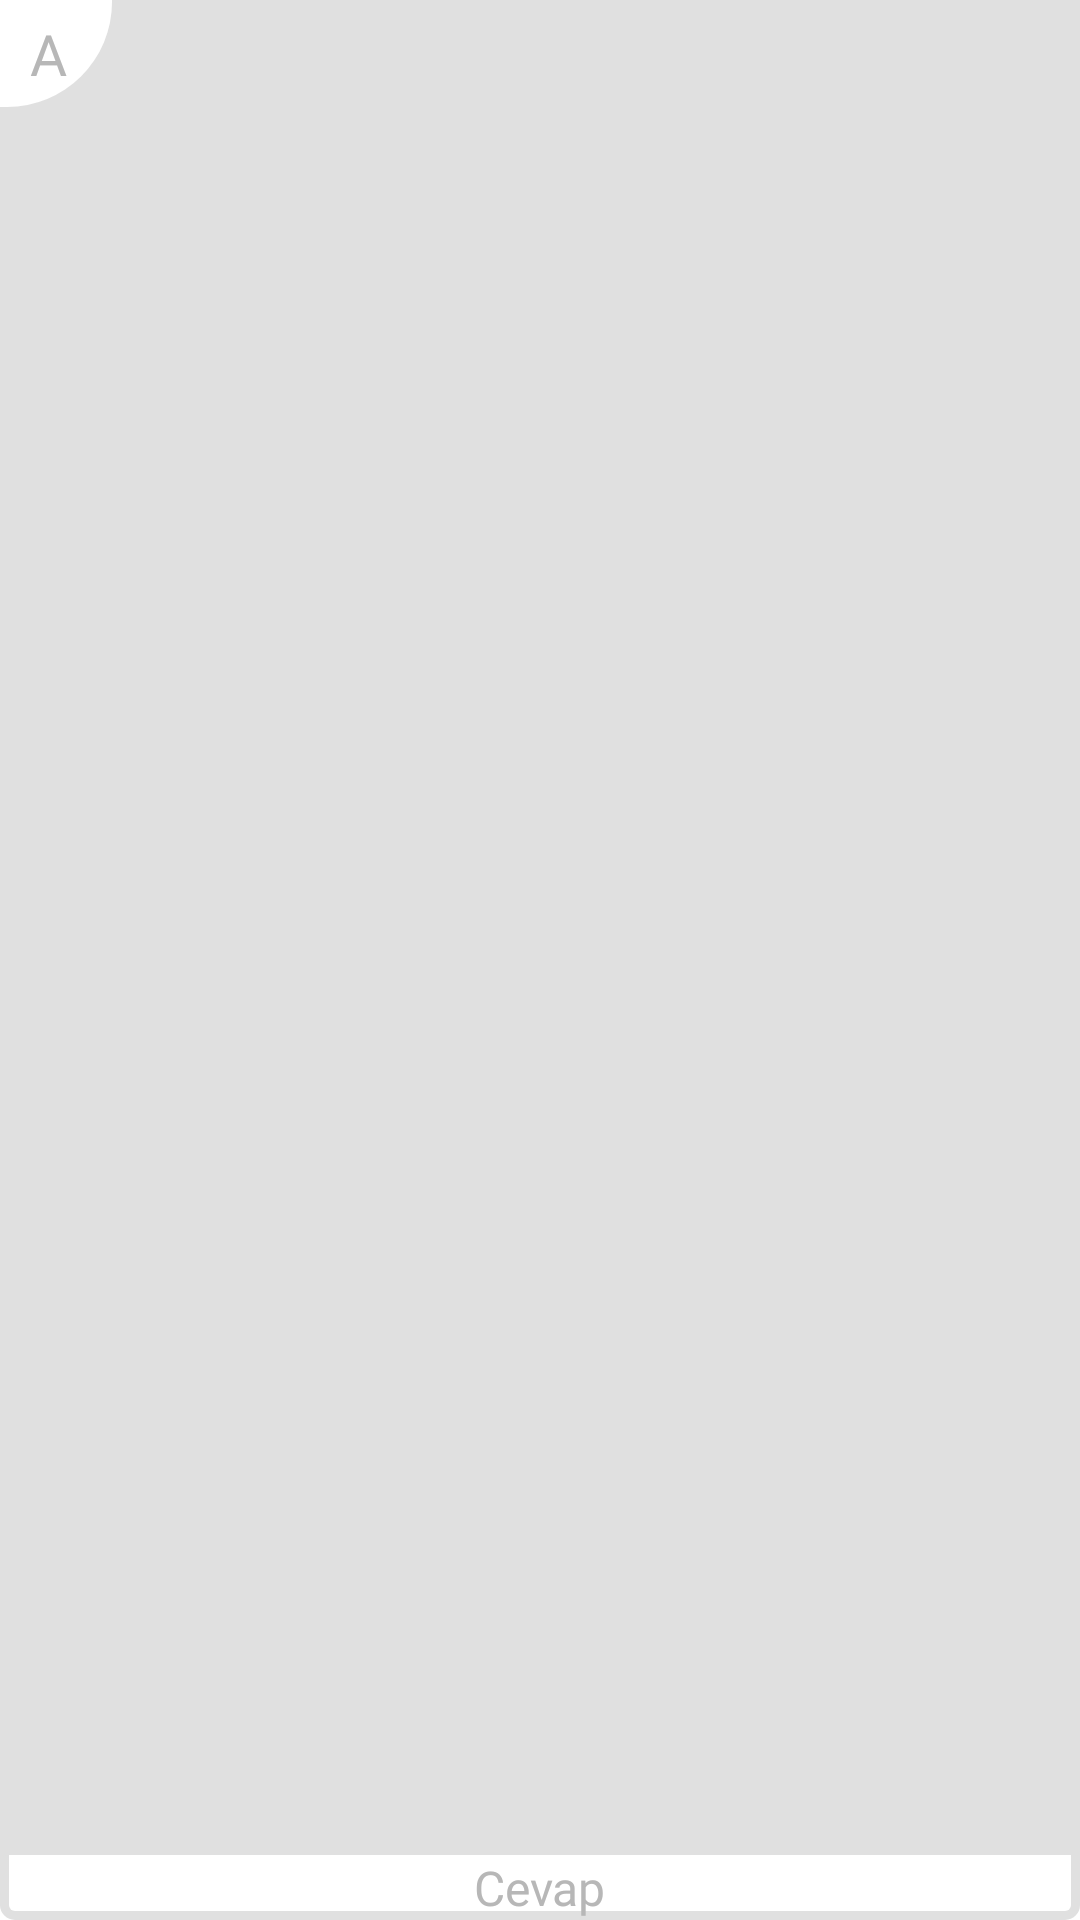

Layout XML and referenced resources for this Android screen:
<!-- AndroidManifest.xml: application theme Theme.Aybike -->
<!-- res/layout/question_type2_item.xml -->
<?xml version="1.0" encoding="utf-8"?>
<RelativeLayout xmlns:android="http://schemas.android.com/apk/res/android"
    android:layout_width="match_parent"
    android:layout_marginEnd="15dp"
    android:id="@+id/question_type2_item_relativeQuestion"
    android:layout_marginStart="15dp"
    android:layout_marginTop="15dp"
    android:background="@drawable/question_type2_bg"
    android:layout_height="230dp">

    <ImageView
        android:id="@+id/question_type2_item_imgAnswer"
        android:layout_width="match_parent"
        android:layout_height="wrap_content"
        android:layout_above="@+id/question_type2_item_txtAnswer"
        android:layout_alignParentTop="true"
        android:scaleType="centerCrop"
        android:src="@color/type2ShadowColor" />

    <TextView
        android:id="@+id/question_type2_item_txtAnswer"
        android:layout_width="wrap_content"
        android:layout_height="wrap_content"
        android:layout_alignParentBottom="true"
        android:layout_centerHorizontal="true"
        android:fontFamily="@font/poppins_black"
        android:text="Cevap"
        android:textColor="@color/type2TxtColor"
        android:textSize="16sp" />

    <TextView
        android:id="@+id/question_type2_item_txtChoice"
        android:layout_width="wrap_content"
        android:layout_height="wrap_content"
        android:background="@drawable/question_choice_bg"
        android:fontFamily="@font/poppins_black"
        android:paddingStart="10dp"
        android:paddingTop="5dp"
        android:paddingEnd="15dp"
        android:paddingBottom="5dp"
        android:text="A"
        android:textColor="@color/type2TxtColor"
        android:textSize="19sp" />

</RelativeLayout>
<!-- resources referenced by this layout -->
<resources>
  <color name="type2ShadowColor">#E0E0E0</color>
  <color name="type2TxtColor">#B7B7B7</color>
  <!-- drawable question_choice_bg (drawable) -->
  <?xml version="1.0" encoding="utf-8"?>
  <shape xmlns:android="http://schemas.android.com/apk/res/android" android:shape="rectangle">
      <solid android:color="@color/type2BgColor"/>
      <corners android:bottomRightRadius="35dp"/>
  </shape>
  <!-- drawable question_type2_bg (drawable) -->
  <?xml version="1.0" encoding="utf-8"?>
  <layer-list xmlns:android="http://schemas.android.com/apk/res/android">
      <item android:top="10dp">
          <shape android:shape="rectangle">
              <solid android:color="@color/type2ShadowColor"/>
              <corners android:radius="5dp"/>
          </shape>
      </item>
      <item android:bottom="3dp" android:right="3dp" android:left="3dp">
          <shape android:shape="rectangle">
              <solid android:color="@color/type2BgColor"/>
              <corners android:radius="2dp"/>
          </shape>
      </item>
  </layer-list>
  <style name="Theme.Aybike" parent="Theme.MaterialComponents.DayNight.NoActionBar">
          
          <item name="android:windowNoTitle">true</item>
          <item name="windowActionBar">false</item>
          <item name="colorPrimary">@color/purple_500</item>
          <item name="colorPrimaryVariant">@color/statusBarBgColor</item>
          <item name="colorOnPrimary">@color/white</item>
          
          <item name="colorSecondary">@color/teal_200</item>
          <item name="colorSecondaryVariant">@color/teal_700</item>
          <item name="colorOnSecondary">@color/black</item>
          <item name="android:windowLightStatusBar" tools:targetApi="m">true</item>
          
          <item name="android:statusBarColor" tools:targetApi="l">?attr/colorPrimaryVariant</item>
          
      </style>
  <color name="type2BgColor">#FFFFFF</color>
  <color name="purple_500">#FF6200EE</color>
  <color name="statusBarBgColor">#FFFFFF</color>
  <color name="white">#FFFFFFFF</color>
  <color name="teal_200">#FF03DAC5</color>
  <color name="teal_700">#FF018786</color>
  <color name="black">#FF000000</color>
</resources>
